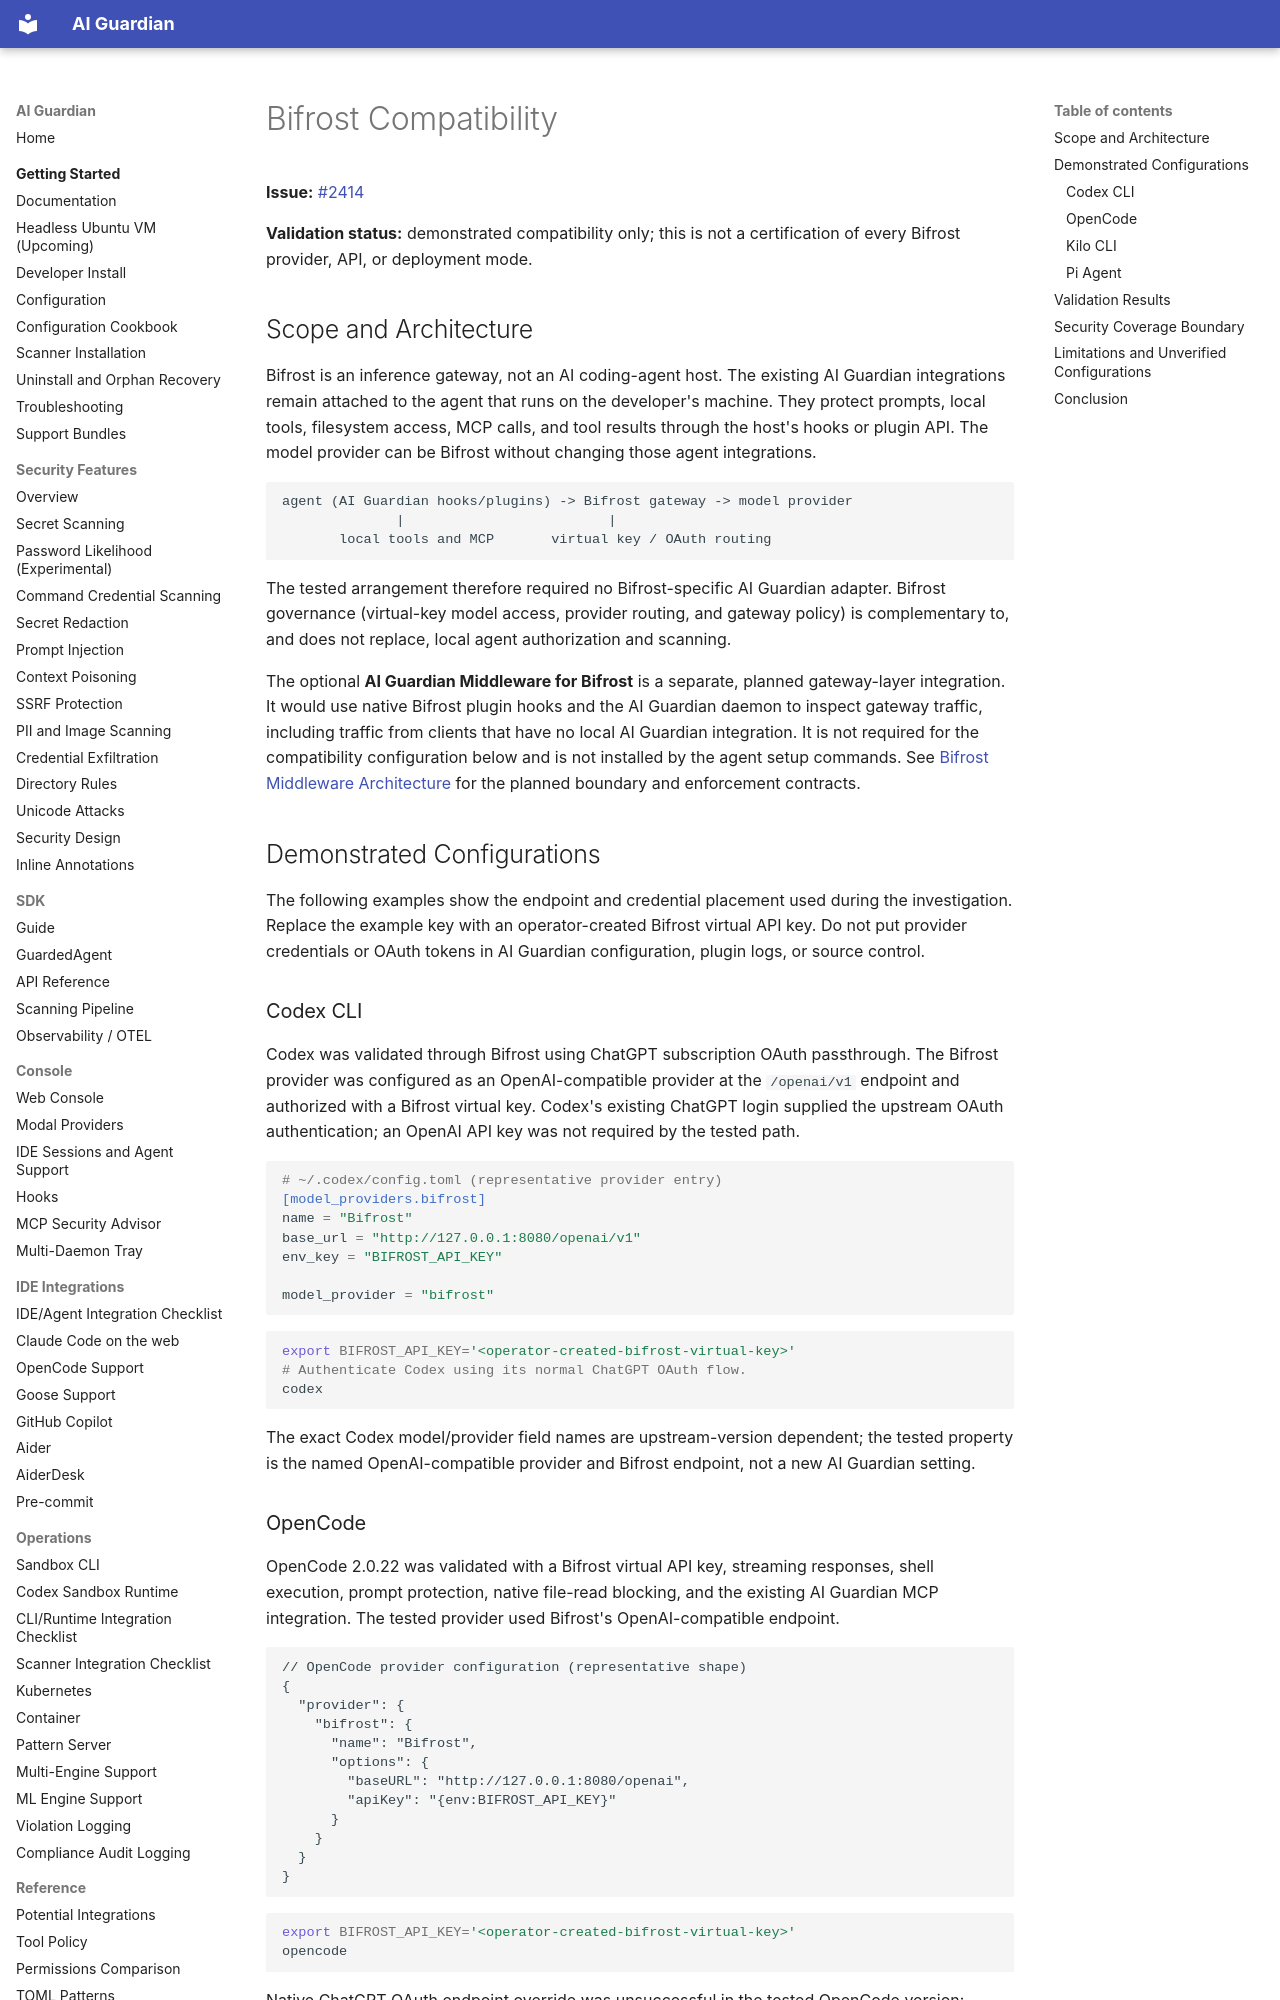

repository: RedHatProductSecurity/ai-guardian · page: BIFROST_COMPATIBILITY/index.html · generator: mkdocs

# Bifrost Compatibility

**Issue:** [#2414](https://github.com/RedHatProductSecurity/ai-guardian/issues/2414)

**Validation status:** demonstrated compatibility only; this is not a certification
of every Bifrost provider, API, or deployment mode.

## Scope and Architecture

Bifrost is an inference gateway, not an AI coding-agent host. The existing AI
Guardian integrations remain attached to the agent that runs on the developer's
machine. They protect prompts, local tools, filesystem access, MCP calls, and
tool results through the host's hooks or plugin API. The model provider can be
Bifrost without changing those agent integrations.

```text
agent (AI Guardian hooks/plugins) -> Bifrost gateway -> model provider
              |                         |
       local tools and MCP       virtual key / OAuth routing
```

The tested arrangement therefore required no Bifrost-specific AI Guardian
adapter. Bifrost governance (virtual-key model access, provider routing, and
gateway policy) is complementary to, and does not replace, local agent
authorization and scanning.

The optional **AI Guardian Middleware for Bifrost** is a separate, planned
gateway-layer integration. It would use native Bifrost plugin hooks and the AI
Guardian daemon to inspect gateway traffic, including traffic from clients that
have no local AI Guardian integration. It is not required for the compatibility
configuration below and is not installed by the agent setup commands. See
[Bifrost Middleware Architecture](BIFROST_MIDDLEWARE_ARCHITECTURE.md) for the
planned boundary and enforcement contracts.

## Demonstrated Configurations

The following examples show the endpoint and credential placement used during
the investigation. Replace the example key with an operator-created Bifrost
virtual API key. Do not put provider credentials or OAuth tokens in AI Guardian
configuration, plugin logs, or source control.

### Codex CLI

Codex was validated through Bifrost using ChatGPT subscription OAuth passthrough.
The Bifrost provider was configured as an OpenAI-compatible provider at the
`/openai/v1` endpoint and authorized with a Bifrost virtual key. Codex's existing
ChatGPT login supplied the upstream OAuth authentication; an OpenAI API key was
not required by the tested path.

```toml
# ~/.codex/config.toml (representative provider entry)
[model_providers.bifrost]
name = "Bifrost"
base_url = "http://127.0.0.1:8080/openai/v1"
env_key = "BIFROST_API_KEY"

model_provider = "bifrost"
```

```bash
export BIFROST_API_KEY='<operator-created-bifrost-virtual-key>'
# Authenticate Codex using its normal ChatGPT OAuth flow.
codex
```

The exact Codex model/provider field names are upstream-version dependent; the
tested property is the named OpenAI-compatible provider and Bifrost endpoint,
not a new AI Guardian setting.
